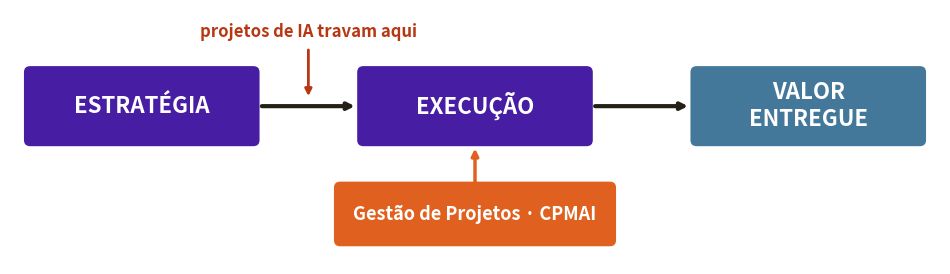

Source code (Python): (Note: this script raises an exception after producing the figure.)
#!/usr/bin/env python
# Branded diagrams for the ALUN/Kruel deck. Transparent PNGs, PMI palette.
#   ~/.venvs/pmo/bin/python gen_assets_kruel.py
# strategy_flow.png: Vitor's sketch cleaned up — Estrategia -> Execucao -> Valor,
# with Gestao de Projetos (CPMAI) as the bridge and the point where AI projects stall.
import matplotlib
matplotlib.use("Agg")
import matplotlib.pyplot as plt
from matplotlib.patches import FancyBboxPatch
from pathlib import Path

BASE = Path("/home/vitormrodovalho/projects/ai-pm-research-hub/docs/strategy/deck")
PURPLE = "#461DA3"; ORANGE = "#E0611F"; RED = "#B83713"; TEAL = "#44789B"; DARK = "#242016"


def box(ax, x, y, w, h, text, fc, tc="white", fs=16):
    ax.add_patch(FancyBboxPatch((x, y), w, h,
                 boxstyle="round,pad=0.02,rounding_size=0.08",
                 linewidth=0, facecolor=fc))
    ax.text(x + w / 2, y + h / 2, text, ha="center", va="center",
            color=tc, fontsize=fs, fontweight="bold")


def arrow(ax, x1, y1, x2, y2, color, lw=3):
    ax.annotate("", xy=(x2, y2), xytext=(x1, y1),
                arrowprops=dict(arrowstyle="-|>", color=color, lw=lw,
                                shrinkA=0, shrinkB=0))


def strategy_flow():
    fig, ax = plt.subplots(figsize=(12, 3.3), dpi=200)
    ax.set_xlim(0, 12); ax.set_ylim(0, 3.3); ax.axis("off")

    box(ax, 0.2, 1.55, 3.0, 1.0, "ESTRATÉGIA", PURPLE)
    box(ax, 4.5, 1.55, 3.0, 1.0, "EXECUÇÃO", PURPLE)
    box(ax, 8.8, 1.55, 3.0, 1.0, "VALOR\nENTREGUE", TEAL)

    arrow(ax, 3.25, 2.05, 4.45, 2.05, DARK)
    arrow(ax, 7.55, 2.05, 8.75, 2.05, DARK)

    # bridge: project management / CPMAI feeds execution
    box(ax, 4.2, 0.25, 3.6, 0.8, "Gestão de Projetos · CPMAI", ORANGE, fs=13)
    arrow(ax, 6.0, 1.05, 6.0, 1.5, ORANGE, lw=2.5)

    # the failure point, on the strategy -> execution gap
    ax.text(3.85, 3.02, "projetos de IA travam aqui", ha="center", va="center",
            color=RED, fontsize=12, fontweight="bold")
    arrow(ax, 3.85, 2.78, 3.85, 2.18, RED, lw=2)

    fig.savefig(BASE / "assets/strategy_flow.png", transparent=True,
                bbox_inches="tight", pad_inches=0.08)
    plt.close(fig)
    print("wrote assets/strategy_flow.png")


if __name__ == "__main__":
    strategy_flow()
